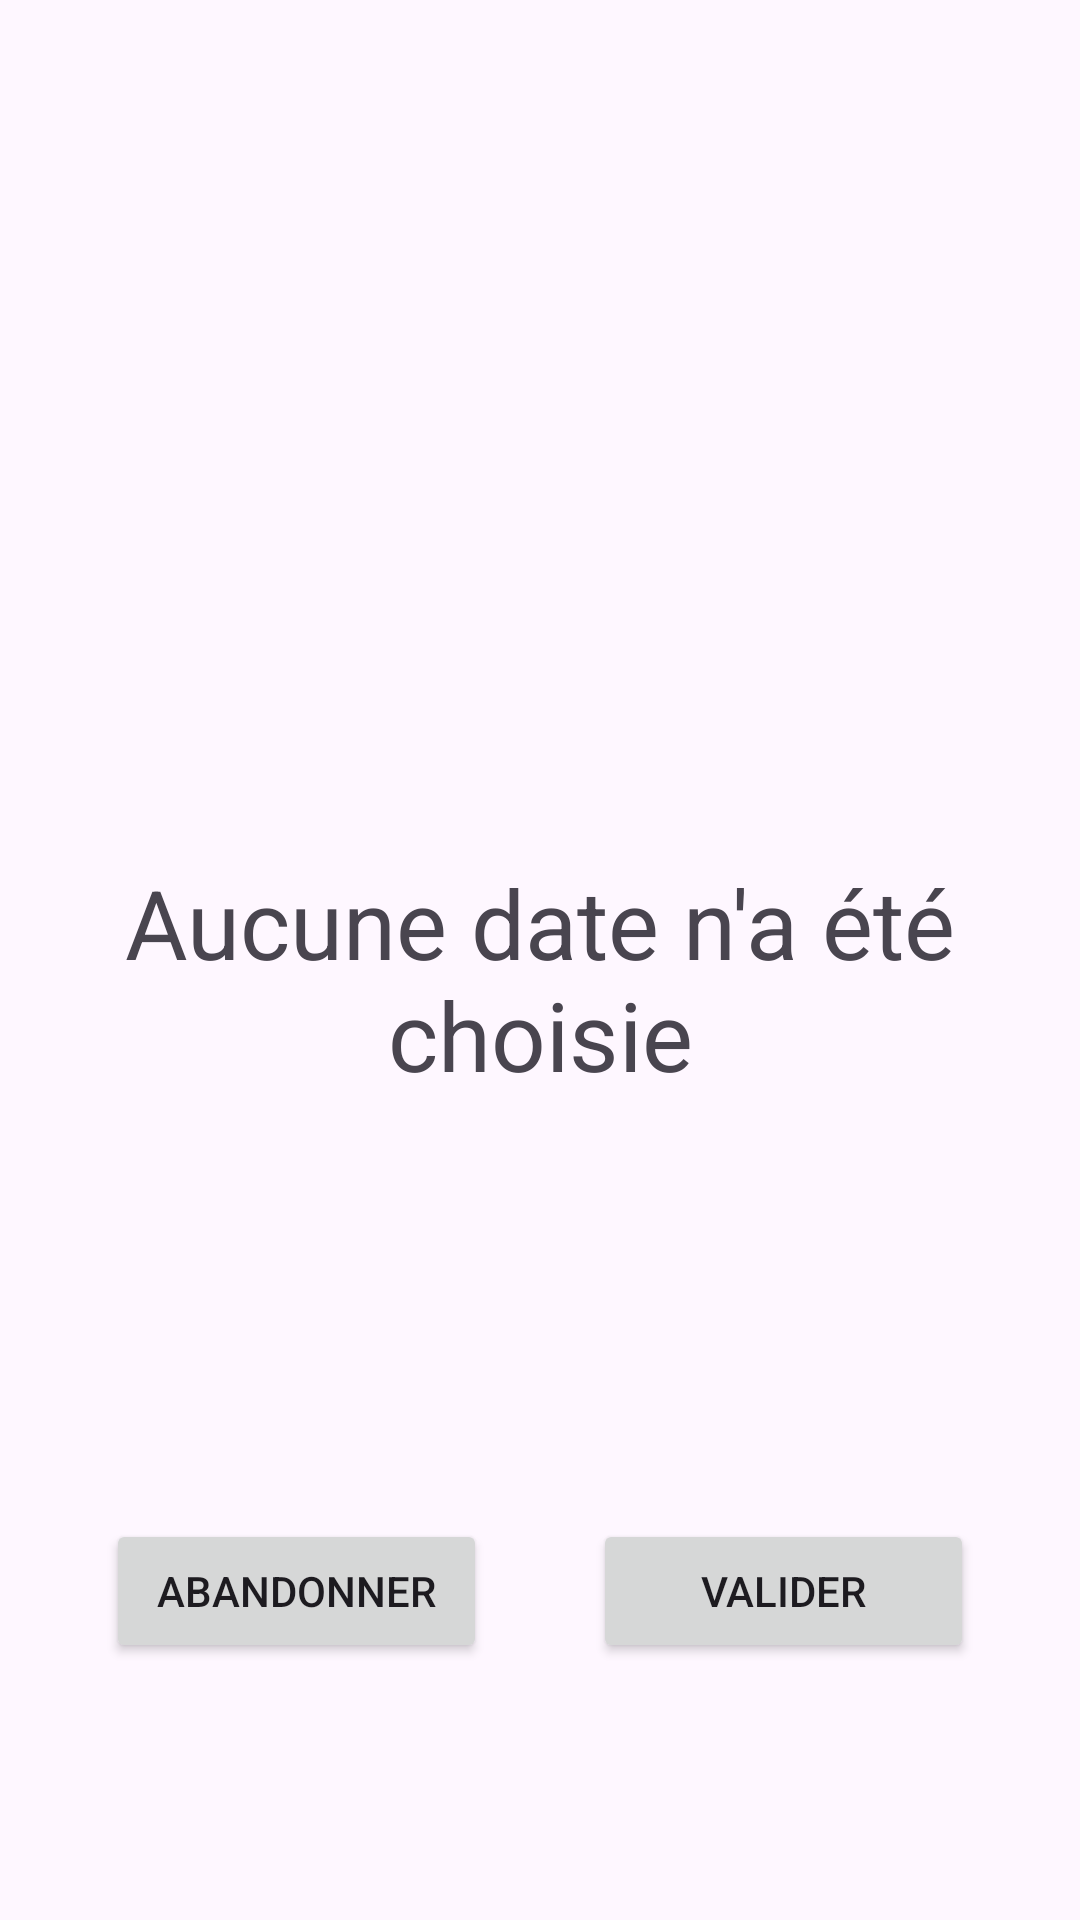

Android layout source for this screen:
<!-- AndroidManifest.xml: application theme Theme.MyFirstApplication -->
<!-- res/layout/activity_date.xml -->
<?xml version="1.0" encoding="utf-8"?>
<androidx.constraintlayout.widget.ConstraintLayout xmlns:android="http://schemas.android.com/apk/res/android"
    xmlns:app="http://schemas.android.com/apk/res-auto"
    xmlns:tools="http://schemas.android.com/tools"
    android:id="@+id/date"
    android:layout_width="match_parent"
    android:layout_height="match_parent"
    android:padding="16dp"
    tools:context=".DateActivity">

    <TextView
        android:id="@+id/displayDate"
        android:layout_width="wrap_content"
        android:layout_height="wrap_content"
        android:layout_marginTop="130dp"
        android:text="@string/datePicked"
        android:textSize="32sp"
        android:gravity="center"
        app:layout_constraintBottom_toTopOf="@+id/validate"
        app:layout_constraintEnd_toEndOf="parent"
        app:layout_constraintStart_toStartOf="parent"
        app:layout_constraintTop_toTopOf="parent"
        app:layout_constraintVertical_chainStyle="packed" />

    <Button
        android:id="@+id/abandon"
        android:layout_width="127dp"
        android:layout_height="wrap_content"
        android:layout_marginTop="140dp"
        android:layout_marginEnd="8dp"
        android:text="@string/btn_abandon"
        android:onClick="abandon"
        app:layout_constraintEnd_toStartOf="@+id/validate"
        app:layout_constraintHorizontal_chainStyle="spread"
        app:layout_constraintStart_toStartOf="parent"
        app:layout_constraintTop_toBottomOf="@+id/displayDate" />

    <Button
        android:id="@+id/validate"
        android:layout_width="127dp"
        android:layout_height="wrap_content"
        android:layout_marginStart="8dp"
        android:text="@string/btn_valider"
        android:onClick="validate"
        app:layout_constraintBottom_toBottomOf="@+id/abandon"
        app:layout_constraintEnd_toEndOf="parent"
        app:layout_constraintStart_toEndOf="@+id/abandon"
        app:layout_constraintTop_toTopOf="@+id/abandon" />

</androidx.constraintlayout.widget.ConstraintLayout>
<!-- resources referenced by this layout -->
<resources>
  <string name="btn_abandon">Abandonner</string>
  <string name="btn_valider">Valider</string>
  <string name="datePicked">Aucune date n\'a été choisie</string>
  <style name="Theme.MyFirstApplication" parent="Base.Theme.MyFirstApplication" />
  <style name="Base.Theme.MyFirstApplication" parent="Theme.Material3.DayNight">
          
          
          
      </style>
</resources>
